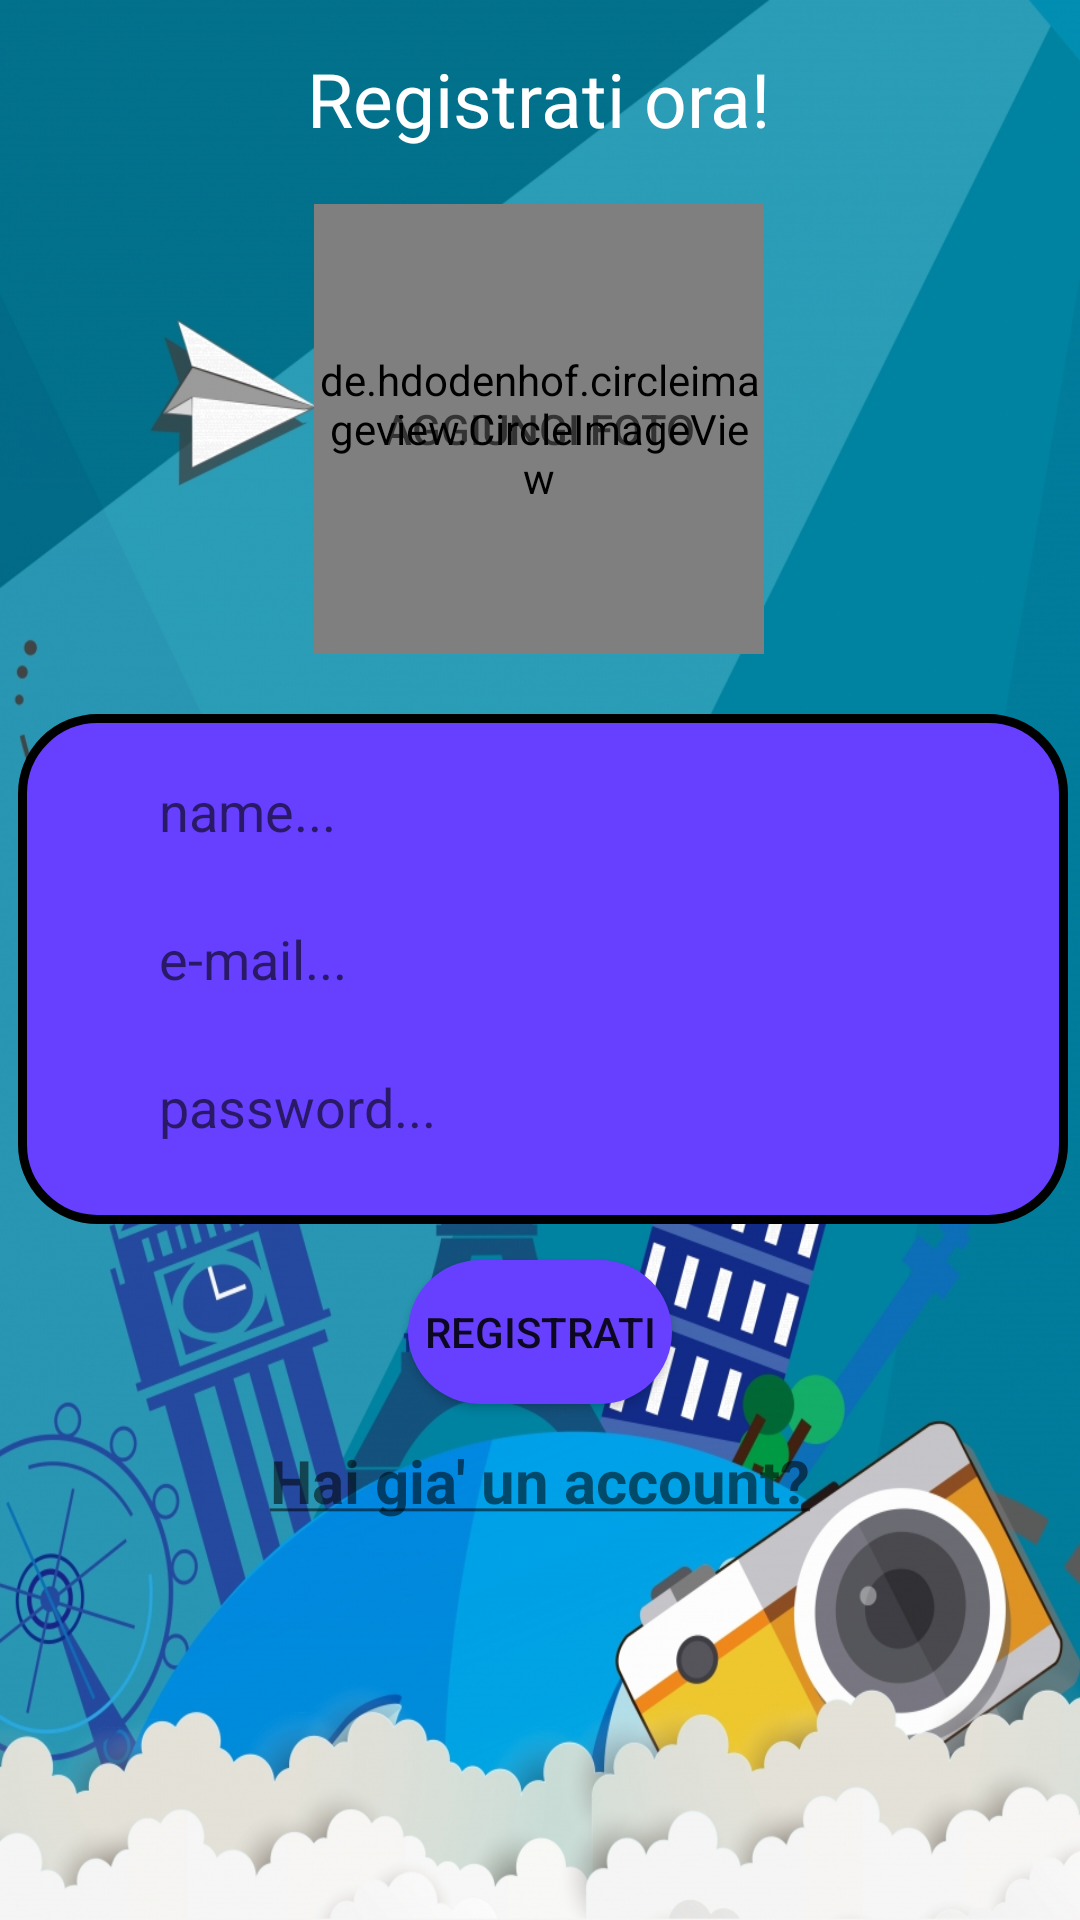

This screen was rendered from an Android layout file. Write that file and the resources it references.
<!-- AndroidManifest.xml: application theme AppTheme -->
<!-- res/layout/activity_registration.xml -->
<?xml version="1.0" encoding="utf-8"?>
<androidx.constraintlayout.widget.ConstraintLayout xmlns:android="http://schemas.android.com/apk/res/android"
    xmlns:app="http://schemas.android.com/apk/res-auto"
    xmlns:tools="http://schemas.android.com/tools"
    android:layout_width="match_parent"
    android:layout_height="match_parent"
    tools:context=".RegistrationActivity"
    android:background="@drawable/background">

    <TextView
        android:id="@+id/textView"
        android:layout_width="wrap_content"
        android:layout_height="wrap_content"
        android:layout_marginTop="16dp"
        android:textColor="@color/cardview_light_background"
        android:text="@string/registration_placeHolder"
        android:textSize="25sp"
        app:layout_constraintEnd_toEndOf="parent"
        app:layout_constraintHorizontal_bias="0.498"
        app:layout_constraintStart_toStartOf="parent"
        app:layout_constraintTop_toTopOf="parent" />

    <Button
        android:id="@+id/ImageButton"
        android:layout_width="150dp"
        android:layout_height="150dp"
        android:layout_marginTop="68dp"
        android:background="@drawable/image_registration"
        android:hint="@string/photo_hint"
        app:layout_constraintEnd_toEndOf="parent"
        app:layout_constraintHorizontal_bias="0.498"
        app:layout_constraintStart_toStartOf="parent"
        app:layout_constraintTop_toTopOf="parent"
        tools:ignore="MissingConstraints" />

    <de.hdodenhof.circleimageview.CircleImageView
        android:id="@+id/imageViewRegister"
        android:layout_width="150dp"
        android:layout_height="150dp"
        app:civ_border_width="4dp"
        app:layout_constraintBottom_toBottomOf="@+id/ImageButton"
        app:layout_constraintEnd_toEndOf="@+id/ImageButton"
        app:layout_constraintHorizontal_bias="0.0"
        app:layout_constraintStart_toStartOf="@+id/ImageButton"
        app:layout_constraintTop_toTopOf="@+id/ImageButton"
        app:layout_constraintVertical_bias="0.0">

    </de.hdodenhof.circleimageview.CircleImageView>

    <RelativeLayout
        android:id="@+id/register_fields"
        android:layout_width="350dp"
        android:layout_height="170dp"
        android:layout_marginTop="20dp"
        android:background="@drawable/comment_layout"
        android:padding="10dp"
        app:layout_constraintEnd_toEndOf="parent"
        app:layout_constraintHorizontal_bias="0.592"
        app:layout_constraintStart_toStartOf="parent"
        app:layout_constraintTop_toBottomOf="@+id/ImageButton"
        tools:ignore="MissingConstraints">

        <EditText
            android:id="@+id/name_textView"
            android:layout_width="match_parent"
            android:layout_height="wrap_content"
            android:layout_alignParentTop="true"
            android:layout_marginStart="32dp"
            android:layout_marginTop="5dp"
            android:layout_marginEnd="32dp"
            android:textColorLink="@color/colorPrimaryDark"
            android:background="@drawable/rounded_editext_login"
            android:hint="name..."
            android:padding="5sp"
            android:paddingLeft="10dp"
            android:textAlignment="gravity"
            app:layout_constraintEnd_toEndOf="parent"
            app:layout_constraintHorizontal_bias="0.0"
            app:layout_constraintStart_toStartOf="parent" />

        <EditText
            android:id="@+id/mailLog_textView"
            android:layout_width="match_parent"
            android:layout_height="wrap_content"
            android:layout_below="@+id/name_textView"
            android:layout_marginStart="32dp"
            android:layout_marginTop="15dp"
            android:layout_marginEnd="32dp"
            android:background="@drawable/rounded_editext_login"
            android:hint="e-mail..."
            android:padding="5sp"
            android:paddingLeft="10dp"
            app:layout_constraintEnd_toEndOf="parent"
            app:layout_constraintStart_toStartOf="parent"
            app:layout_constraintTop_toBottomOf="@+id/name_textView" />

        <EditText
            android:id="@+id/password_textView"
            android:layout_width="match_parent"
            android:layout_height="wrap_content"
            android:layout_below="@+id/mailLog_textView"
            android:layout_marginStart="32dp"
            android:layout_marginTop="15dp"
            android:layout_marginEnd="32dp"
            android:background="@drawable/rounded_editext_login"
            android:hint="password..."
            android:inputType="textPassword"
            android:padding="5sp"
            android:paddingLeft="10dp"
            app:layout_constraintEnd_toEndOf="parent"
            app:layout_constraintStart_toStartOf="parent"
            app:layout_constraintTop_toBottomOf="@+id/mailLog_textView" />
    </RelativeLayout>


    <TextView
        android:id="@+id/linkLog_textView"
        android:layout_width="match_parent"
        android:layout_height="wrap_content"
        android:layout_marginStart="32dp"
        android:layout_marginTop="12dp"
        android:layout_marginEnd="32dp"
        android:text="@string/login_link"
        android:textAlignment="center"
        android:textColor="@color/mr_cast_meta_black_scrim"
        android:textSize="20sp"
        android:textStyle="bold"
        app:layout_constraintEnd_toEndOf="parent"
        app:layout_constraintHorizontal_bias="0.0"
        app:layout_constraintStart_toStartOf="parent"
        app:layout_constraintTop_toBottomOf="@+id/reg_Button" />

    <Button
        android:id="@+id/reg_Button"
        android:layout_width="wrap_content"
        android:layout_height="wrap_content"
        android:layout_marginTop="12dp"
        android:background="@drawable/rounded_button"
        android:padding="5dp"
        android:text="@string/register_button"
        app:layout_constraintEnd_toEndOf="parent"
        app:layout_constraintStart_toStartOf="parent"
        app:layout_constraintTop_toBottomOf="@+id/register_fields" />


</androidx.constraintlayout.widget.ConstraintLayout>
<!-- resources referenced by this layout -->
<resources>
  <color name="colorPrimaryDark">#3700B3</color>
  <!-- drawable background: jpg bitmap (drawable, 524896 bytes) -->
  <!-- drawable comment_layout (drawable) -->
  <?xml version="1.0" encoding="utf-8"?>
  <shape xmlns:android="http://schemas.android.com/apk/res/android">
      <solid android:color="@color/Log_RegButton"/>
      <corners android:radius="25dp"/>
      <stroke
          android:width="3dp"
          android:color="@android:color/black" />
  </shape>
  <!-- drawable rounded_button (drawable) -->
  <?xml version="1.0" encoding="utf-8"?>
  <shape xmlns:android="http://schemas.android.com/apk/res/android">
      <solid android:color="@color/Log_RegButton"/>
      <corners android:radius="@android:dimen/app_icon_size"/>
  </shape>
  <string name="login_link"><u>Hai gia\' un account?</u></string>
  <string name="photo_hint">AGGIUNGI FOTO</string>
  <string name="register_button">REGISTRATI</string>
  <string name="registration_placeHolder">Registrati ora!</string>
  <style name="AppTheme" parent="Theme.AppCompat.Light.DarkActionBar">
          
          <item name="colorPrimary">@color/colorPrimary</item>
          <item name="colorPrimaryDark">@color/colorPrimaryDark</item>
          <item name="colorAccent">@color/colorAccent</item>
      </style>
  <color name="Log_RegButton">#673fff</color>
  <color name="colorPrimary">#6200EE</color>
  <color name="colorAccent">#000</color>
</resources>
